Run: headless pygame with SDL's dummy video driver; simulated clock (each Clock.tick advances the game by its frame time, no real sleeping); random seed 0; keys injected as events and as key.get_pressed() state; no mouse input.
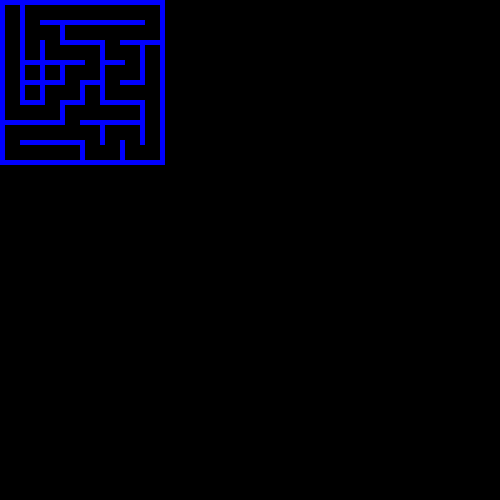
Frame 1 of 4 · flips 1–60 · no input
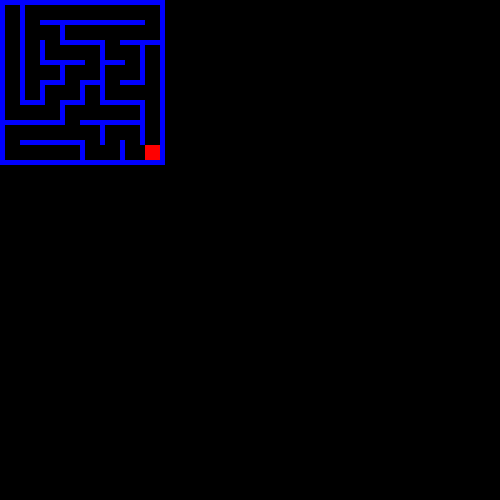
Frame 2 of 4 · flips 61–180 · tapped SPACE, RETURN · held RIGHT (→), D
Frame 3 of 4 · flips 181–300 · held DOWN (↓), S · screen unchanged from frame 2, image omitted
Frame 4 of 4 · flips 301–420 · held LEFT (←), A, UP (↑), W · screen unchanged from frame 3, image omitted

The pygame program that drew these frames:

import pygame
import random
# import numpy as np 

maze_width = 8
maze_height = 8
num_cells = maze_height * maze_width

win_width = 500
win_height = 500

## direction of movement
LEFT = 0
RIGHT = 1
UP = 2
DOWN = 3

## initialize maze matrix
maze_matrix = [[0 for x in range(maze_width)] for y in range(maze_height)] # 0: unvisited, 1: visited
maze_matrix[0][0] = 1 # starting point is visited
cell_stack = []
wall_stack = [] # walls to be removed
start_cell = (0, 0)
current_cell = (0, 0)
end_cell = (maze_width - 1, maze_height - 1)
cell_stack.append(start_cell)

## initialize path matrix for robot
path_matrix = [[0 for x in range(maze_width)] for y in range(maze_height)] # 0: unvisited, 1: visited
path_matrix[0][0] = 1
robot_path_stack = [] # path to be explored
robot_path_stack.append(start_cell)
robot_current_cell = start_cell
maze_not_finished = True
terminal_found = False
stop = False

def custom_random(exclude_dir):
    rand = random.randint(0, 3)
    return custom_random(exclude_dir) if rand in exclude_dir else rand

pygame.init()
win = pygame.display.set_mode((win_width, win_height))

run = True

while run:
    pygame.time.delay(100)
    for event in pygame.event.get():
        if event.type == pygame.QUIT:
            run = False
    
    win.fill((0))

    ### draw all the boundaries and walls
    for i in range(0, maze_height + 1):
        for j in range(0, maze_width + 1):
            pygame.draw.rect(win, (0, 0, 255), (j * 20, i * 20, 5, 5))
            if (i == 0 or i == maze_height) and j < maze_width: # horizontal boundaries
                pygame.draw.rect(win, (0, 0, 255), (5 + j * 20, i * 20, 15, 5))
            if (j == 0 or j == maze_width) and i < maze_height: # vertical boundaries
                pygame.draw.rect(win, (0, 0, 255), (j * 20, 5 + i * 20, 5, 15))
            if i < maze_height and j < maze_width:  # horizontal walls
                pygame.draw.rect(win, (0, 0, 255), (5 + j * 20, i * 20, 15, 5))
            if j < maze_width and i < maze_height:  # vertical walls
                pygame.draw.rect(win, (0, 0, 255), (j * 20, 5 + i * 20, 5, 15))

    keys = pygame.key.get_pressed()

    if keys[pygame.K_i]:
        stop = True
    if keys[pygame.K_j]:
        stop = False

    ### create path and break walls ###
    if maze_not_finished and stop == False:
        if cell_stack == []:
            maze_not_finished = False
            continue

        ##  check available neighbor cells
        ##  if none, pop current cell
        ##  else, mark as current cell, put into stack
        exclude_dir = []
        if current_cell[0] == 0 or (current_cell[0] > 0 and maze_matrix[current_cell[1]][current_cell[0] - 1] == 1):
            exclude_dir.append(LEFT)
        if current_cell[0] == maze_width - 1 or (current_cell[0] < maze_width and maze_matrix[current_cell[1]][current_cell[0] + 1] == 1):
            exclude_dir.append(RIGHT)
        if current_cell[1] == 0 or (current_cell[1] > 0 and maze_matrix[current_cell[1] - 1][current_cell[0]] == 1):
            exclude_dir.append(UP)
        if current_cell[1] == maze_height - 1 or (current_cell[1] < maze_height and maze_matrix[current_cell[1] + 1][current_cell[0]] == 1):
            exclude_dir.append(DOWN)

        # print(current_cell)
        if len(exclude_dir) == 4:
            current_cell = cell_stack.pop()
            continue
        
        dir = custom_random(exclude_dir)

        new_cell = current_cell
        old_cell = current_cell
        wall = (current_cell, 'horizontal')

        if dir == LEFT:
            new_cell = (current_cell[0] - 1, current_cell[1])
            wall = (current_cell, 'horizontal') # horizontal path
        elif dir == RIGHT:
            new_cell = (current_cell[0] + 1, current_cell[1])
            wall = (new_cell, 'horizontal')
        elif dir == UP:
            new_cell = (current_cell[0], current_cell[1] - 1)
            wall = (current_cell, 'vertical') # vertical path
        else:
            new_cell = (current_cell[0], current_cell[1] + 1)
            wall = (new_cell, 'vertical')

        current_cell = new_cell
        # wall = ((old_cell), (current_cell))
        wall_stack.append(wall)
        # print(exclude_dir)
        # print(dir)
        # print(new_cell)
        # print(wall_stack)
        # print(cell_stack)
        # print(np.array(maze_matrix))
        # print('\n')
        maze_matrix[current_cell[1]][current_cell[0]] = 1 # mark as visited
        cell_stack.append(current_cell) 
        print(wall)

    # for item in wall_stack: # to remove walls
    #     wall_pos = tuple(np.subtract(item[1], item[0]))
    #     if wall_pos == (0, -1): # path going to left
    #         wall_reference = item[0] # to remove the wall on the left of old cell, right of current cell
    #         pygame.draw.rect(win, (0, 0, 0), (wall_reference[1] * 20, 5 + wall_reference[0] * 20, 5, 15))
    #     elif wall_pos == (0, 1): # path going to right
    #         wall_reference = item[1] # to remove the wall on the right fo old cell, left of current cell
    #         pygame.draw.rect(win, (0, 0, 0), (wall_reference[1] * 20, 5 + wall_reference[0] * 20, 5, 15))
    #     elif wall_pos == (-1, 0): # path going to up
    #         wall_reference = item[0] # to remove the wall above the old cell, below current cell
    #         pygame.draw.rect(win, (0, 0, 0), (5 + wall_reference[1] * 20, wall_reference[0] * 20, 15, 5))
    #     else:
    #         wall_reference = item[1] # to remove the wall above the old cell, below current cell
    #         pygame.draw.rect(win, (0, 0, 0), (5 + wall_reference[1] * 20, wall_reference[0] * 20, 15, 5))

    for item in wall_stack: # to remove walls
        wall_reference = item[0]
        if item[1] == 'horizontal':   # horizontal path
            pygame.draw.rect(win, (0, 0, 0), (wall_reference[0] * 20, 5 + wall_reference[1] * 20, 5, 15))
        else: # vertical path
            pygame.draw.rect(win, (0, 0, 0), (5 + wall_reference[0] * 20, wall_reference[1] * 20, 15, 5))
    
    #3 robot now starts to explore
    if maze_not_finished == False: 
        pygame.draw.rect(win, (255, 0, 0), (5 + robot_current_cell[0] * 20, 5 + robot_current_cell[1] * 20, 15, 15))
        
        if terminal_found == False:
            pygame.draw.rect(win, (255, 255, 255), (5 + end_cell[0] * 20, 5 + end_cell[1] * 20, 15, 15))
            if robot_current_cell == end_cell:
                terminal_found = True
                continue

            if robot_path_stack == []: # no more unvisited path
                terminal_found = True
                continue
        # print("access_stack:", access_stack)
        # print(np.array(path_matrix))
            if robot_current_cell[0] != 0 and \
            path_matrix[robot_current_cell[1]][robot_current_cell[0] - 1] == 0 and \
            (robot_current_cell, 'horizontal') in wall_stack:
                print("turn left")
                print(path_matrix[robot_current_cell[1]][robot_current_cell[0] - 1])
                robot_current_cell = (robot_current_cell[0] - 1, robot_current_cell[1]) # to left
                path_matrix[robot_current_cell[1]][robot_current_cell[0]] = 1
                robot_path_stack.append(robot_current_cell)

            elif robot_current_cell[0] != maze_width - 1 and \
            path_matrix[robot_current_cell[1]][robot_current_cell[0] + 1] == 0 and \
            ((robot_current_cell[0] + 1, robot_current_cell[1]), 'horizontal') in wall_stack:
                print("turn right")
                print(path_matrix[robot_current_cell[1]][robot_current_cell[0] + 1])
                robot_current_cell = (robot_current_cell[0] + 1, robot_current_cell[1]) # to right
                path_matrix[robot_current_cell[1]][robot_current_cell[0]] = 1
                robot_path_stack.append(robot_current_cell)      

            elif robot_current_cell[1] != 0 and \
            path_matrix[robot_current_cell[1] - 1][robot_current_cell[0]] == 0 and \
            (robot_current_cell, 'vertical') in wall_stack:
                print("turn up")
                print(path_matrix[robot_current_cell[1] - 1][robot_current_cell[0]])
                robot_current_cell = (robot_current_cell[0], robot_current_cell[1] - 1) # to up
                path_matrix[robot_current_cell[1]][robot_current_cell[0]] = 1
                robot_path_stack.append(robot_current_cell)  

            elif robot_current_cell[1] != maze_height - 1 and \
            path_matrix[robot_current_cell[1] + 1][robot_current_cell[0]] == 0 and \
            ((robot_current_cell[0], robot_current_cell[1] + 1), 'vertical') in wall_stack:
                print("turn down")
                print(path_matrix[robot_current_cell[1] + 1][robot_current_cell[0]])
                robot_current_cell = (robot_current_cell[0], robot_current_cell[1] + 1) # to down
                path_matrix[robot_current_cell[1]][robot_current_cell[0]] = 1
                robot_path_stack.append(robot_current_cell)     
                
            else:
                robot_current_cell = robot_path_stack.pop()
                continue

        #     if robot_current_cell[0] != 0 and \
        #     path_matrix[robot_current_cell[0] - 1][robot_current_cell[1]] == 0 and \
        #     ((robot_current_cell, (robot_current_cell[0] - 1, robot_current_cell[1])) in wall_stack or \
        #     ((robot_current_cell[0] - 1, robot_current_cell[1]), robot_current_cell) in wall_stack):
        #         robot_current_cell = (robot_current_cell[0] - 1, robot_current_cell[1]) # to left
        #         path_matrix[robot_current_cell[0]][robot_current_cell[1]] = 1
        #         robot_path_stack.append(robot_current_cell)

        #     elif robot_current_cell[0] != maze_width - 1 and \
        #     path_matrix[robot_current_cell[0] + 1][robot_current_cell[1]] == 0 and \
        #     ((robot_current_cell, (robot_current_cell[0] + 1, robot_current_cell[1])) in wall_stack or \
        #     ((robot_current_cell[0] + 1, robot_current_cell[1]), robot_current_cell) in wall_stack):
        #         robot_current_cell = (robot_current_cell[0] + 1, robot_current_cell[1])
        #         path_matrix[robot_current_cell[0]][robot_current_cell[1]] = 1
        #         robot_path_stack.append(robot_current_cell)

        #     elif robot_current_cell[1] != 0 and \
        #     path_matrix[robot_current_cell[0]][robot_current_cell[1] - 1] == 0 and \
        #     ((robot_current_cell, (robot_current_cell[0], robot_current_cell[1] - 1)) in wall_stack or \
        #     ((robot_current_cell, robot_current_cell[1] - 1), robot_current_cell) in wall_stack):
        #         robot_current_cell = (robot_current_cell[0], robot_current_cell[1] - 1) # to up
        #         path_matrix[robot_current_cell[0]][robot_current_cell[1]] = 1
        #         robot_path_stack.append(robot_current_cell)
            
        #     elif robot_current_cell[1] != maze_width - 1 and \
        #     path_matrix[robot_current_cell[0]][robot_current_cell[1] + 1] == 0 and \
        #     ((robot_current_cell, (robot_current_cell[0], robot_current_cell[1] + 1)) in wall_stack or \
        #     ((robot_current_cell, robot_current_cell[1] + 1), robot_current_cell) in wall_stack):
        #         robot_current_cell = (robot_current_cell[0], robot_current_cell[1] + 1) # to down
        #         path_matrix[robot_current_cell[0]][robot_current_cell[1]] = 1
        #         robot_path_stack.append(robot_current_cell)
            
        #     else:
        #         robot_current_cell = robot_path_stack.pop()
        #         continue




    pygame.display.update()

pygame.quit()
